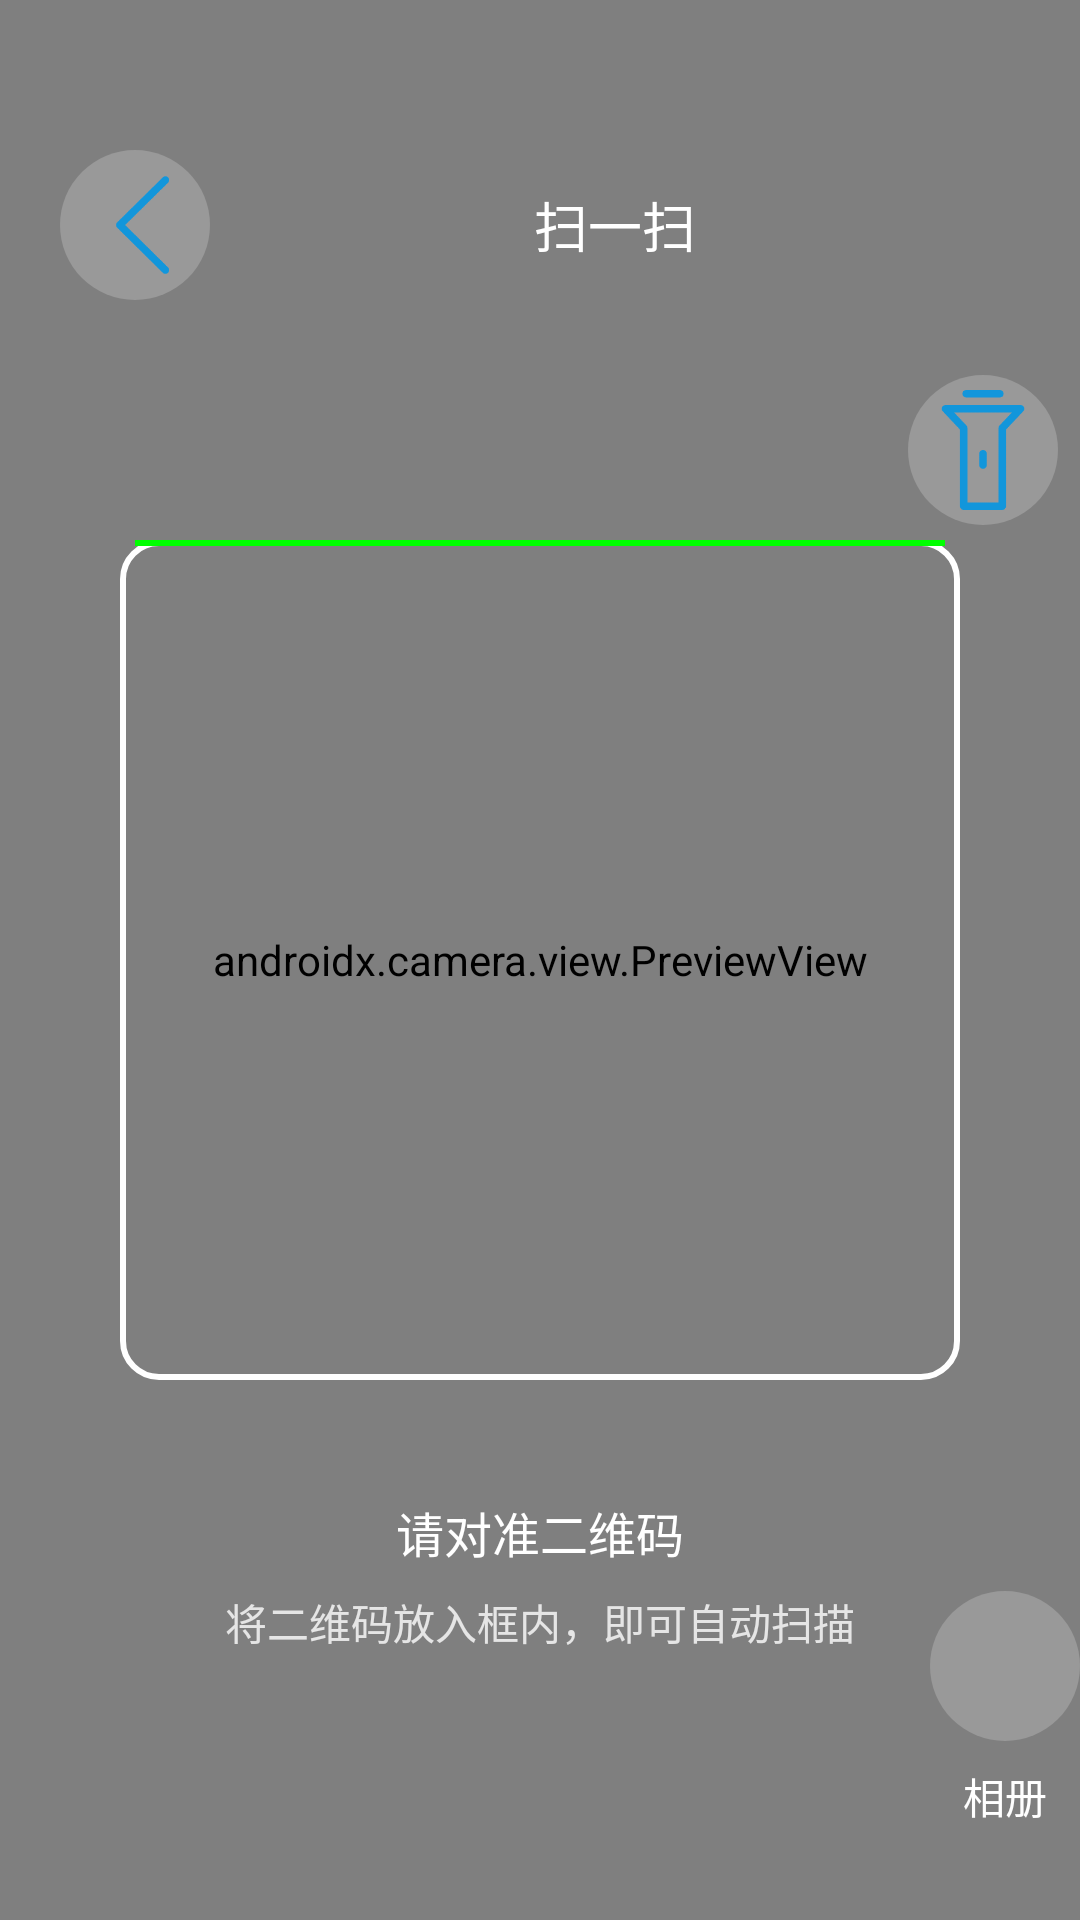

Produce the Android XML layout that renders to this screen, including the resource entries it uses.
<!-- AndroidManifest.xml: application theme Theme.MyApplicationw -->
<!-- res/layout/activity_qr_scanner.xml -->
<?xml version="1.0" encoding="utf-8"?>
<androidx.constraintlayout.widget.ConstraintLayout
    xmlns:android="http://schemas.android.com/apk/res/android"
    xmlns:app="http://schemas.android.com/apk/res-auto"
    android:id="@+id/qrScanner"
    android:layout_width="match_parent"
    android:layout_height="match_parent"
    android:background="@android:color/black">

    
    <androidx.camera.view.PreviewView
        android:id="@+id/previewView"
        android:layout_width="match_parent"
        android:layout_height="match_parent" />


    
    <View
        android:id="@+id/scanFrame"
        android:layout_width="280dp"
        android:layout_height="280dp"
        android:background="@drawable/rectangle_scan_frame"
        app:layout_constraintBottom_toBottomOf="parent"
        app:layout_constraintLeft_toLeftOf="parent"
        app:layout_constraintRight_toRightOf="parent"
        app:layout_constraintTop_toTopOf="parent" />


    
    <ImageView
        android:id="@+id/scanLine"
        android:layout_width="270dp"
        android:layout_height="2dp"
        android:background="#00ff00"
        app:layout_constraintLeft_toLeftOf="@id/scanFrame"
        app:layout_constraintRight_toRightOf="@id/scanFrame"
        app:layout_constraintTop_toTopOf="@id/scanFrame" />

    
    <LinearLayout
        android:id="@+id/scanHeadLine"
        android:layout_width="match_parent"
        android:layout_height="wrap_content"
        android:paddingTop="50dp"
        android:paddingLeft="20dp"
        android:paddingRight="20dp"
        android:paddingBottom="20dp"
        android:orientation="horizontal"
        android:gravity="center"
        app:layout_constraintTop_toTopOf="parent"
        app:layout_constraintLeft_toLeftOf="parent"
        app:layout_constraintRight_toRightOf="parent">

        
        <ImageButton
            android:id="@+id/btn_close"
            android:layout_width="50dp"
            android:layout_height="50dp"
            android:background="@drawable/circle_thin_dark"
            android:src="@drawable/ic_back"
            android:scaleType="fitCenter"
            android:padding="5dp"/>
        <TextView
            android:layout_width="wrap_content"
            android:layout_height="wrap_content"
            android:text="扫一扫"
            android:gravity="center"
            android:textColor="@android:color/white"
            android:textSize="18sp"
            android:layout_weight="4"
            android:fontFamily="sans-serif-medium" />

    </LinearLayout>

    
    <ImageButton
        android:id="@+id/btn_flash"
        android:layout_width="50dp"
        android:layout_height="50dp"
        android:background="@drawable/circle_thin_dark"
        android:src="@drawable/ic_light"
        android:padding="5dp"
        android:scaleType="centerInside"
        app:layout_constraintBottom_toTopOf="@id/scanFrame"
        app:layout_constraintRight_toRightOf="parent"
        app:layout_constraintTop_toBottomOf="@+id/scanHeadLine"
        app:layout_constraintLeft_toRightOf="@+id/scanFrame"
        android:layout_marginRight="25dp"


/>

    
    <LinearLayout
        android:id="@+id/scanTip"
        android:layout_width="match_parent"
        android:layout_height="wrap_content"
        android:orientation="vertical"
        android:gravity="center"
        app:layout_constraintTop_toBottomOf="@+id/scanFrame"
        app:layout_constraintBottom_toTopOf="@+id/scan_actions"
        app:layout_constraintLeft_toLeftOf="parent"
        app:layout_constraintRight_toRightOf="parent"
        android:layout_marginTop="60dp">

        <TextView
            android:layout_width="wrap_content"
            android:layout_height="wrap_content"
            android:text="请对准二维码"
            android:textColor="@android:color/white"
            android:textSize="16sp" />

        <TextView
            android:layout_width="wrap_content"
            android:layout_height="wrap_content"
            android:text="将二维码放入框内，即可自动扫描"
            android:textColor="@android:color/white"
            android:textSize="14sp"
            android:alpha="0.8"
            android:layout_marginTop="8dp" />
    </LinearLayout>

    
    <LinearLayout
        android:id="@+id/scan_actions"
        android:layout_width="match_parent"
        android:layout_height="wrap_content"
        android:orientation="horizontal"
        android:gravity="right"
        app:layout_constraintBottom_toBottomOf="parent"
        app:layout_constraintLeft_toLeftOf="parent"
        app:layout_constraintRight_toRightOf="parent"
        app:layout_constraintTop_toTopOf="@id/scanTip">

        
        <LinearLayout
            android:id="@+id/btn_album"
            android:layout_width="wrap_content"
            android:layout_height="wrap_content"
            android:orientation="vertical"
            android:gravity="center"
            android:clickable="true"
            android:focusable="true">

            <LinearLayout
                android:layout_width="50dp"
                android:layout_height="50dp"
                android:background="@drawable/circle_thin_dark"

                android:gravity="center"
                android:layout_marginBottom="8dp">

                <ImageView
                    android:src="@drawable/ic_images"
                    android:layout_width="wrap_content"
                    android:layout_height="wrap_content"
                    android:padding="5dp"/>
            </LinearLayout>

            <TextView
                android:layout_width="wrap_content"
                android:layout_height="wrap_content"
                android:text="相册"
                android:textColor="@android:color/white"
                android:textSize="14sp" />
        </LinearLayout>
    </LinearLayout>

</androidx.constraintlayout.widget.ConstraintLayout>
<!-- resources referenced by this layout -->
<resources>
  <!-- drawable circle_thin_dark (drawable) -->
  <?xml version="1.0" encoding="utf-8"?>
  <shape xmlns:android="http://schemas.android.com/apk/res/android"
      android:shape="oval">
      <solid android:color="#33ffffff" />
  </shape>
  <!-- drawable ic_back: png bitmap (drawable, 1734 bytes) -->
  <!-- drawable ic_light: png bitmap (drawable, 3152 bytes) -->
  <!-- drawable rectangle_scan_frame (drawable) -->
  <shape xmlns:android="http://schemas.android.com/apk/res/android"
      android:shape="rectangle">
      <stroke
          android:width="2dp"
          android:color="@android:color/white" />
      <corners android:radius="12dp" />
  </shape>
  <style name="Theme.MyApplicationw" parent="Base.Theme.MyApplicationw" />
  <style name="Base.Theme.MyApplicationw" parent="Theme.Material3.DayNight.NoActionBar">
          
          
      </style>
</resources>
